73-way image classification set "abeilles-cap200" from GitHub (axelcarlier/abeilles-cap200); label vocabulary: Amegilla quadrifasciata, Andrena agilissima, Andrena bicolor, Andrena cineraria, Andrena clarkella, Andrena denticulata, Andrena flavipes, Andrena florea, Andrena fulva, Andrena gravida, Andrena haemorrhoa, Andrena hattorfiana, Andrena nigroaenea, Andrena nitida, Andrena nycthemera, Andrena thoracica, Andrena vaga, Andrena ventralis, Anthidiellum strigatum, Anthidium florentinum, Anthidium manicatum, Anthidium oblongatum, Anthidium septemspinosum, Anthophora bimaculata, Anthophora furcata, Anthophora plumipes, Apis mellifera, Apis mellifera iberiensis, Bombus argillaceus, Bombus bohemicus, Bombus campestris, Bombus hortorum, Bombus humilis, Bombus hypnorum, Bombus lapidarius, Bombus lucorum, Bombus muscorum, Bombus pascuorum, Bombus pratorum, Bombus ruderatus, Bombus rupestris, Bombus sylvarum, Bombus terrestris, Bombus terrestris lusitanicus, Bombus vestalis, Ceratina cucurbitina, Chelostoma florisomne, Colletes cunicularius, Colletes hederae, Dasypoda hirtipes, Halictus rubicundus, Halictus scabiosae, Halictus sexcinctus, Heriades truncorum, Hylaeus variegatus, Lithurgus chrysurus, Macropis europaea, Megachile centuncularis, Megachile ericetorum, Megachile sculpturalis, Melecta albifrons, Nomada goodeniana, Nomada lathburiana, Osmia aurulenta, Osmia bicolor, Osmia bicornis, Osmia caerulescens, Osmia cornuta, Rhodanthidium septemdentatum, Rhodanthidium sticticum, Sphecodes albilabris, Xylocopa valga, Xylocopa violacea.

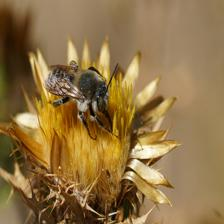
Label: Lithurgus chrysurus

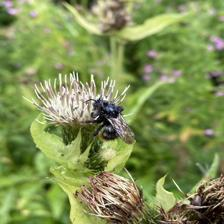
Label: Bombus rupestris

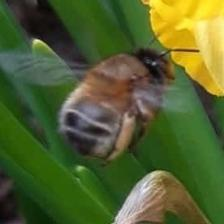
Label: Anthophora plumipes

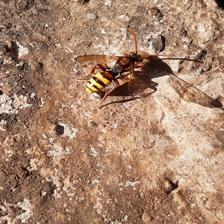
Label: Nomada lathburiana

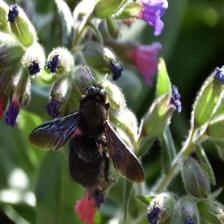
Label: Xylocopa violacea

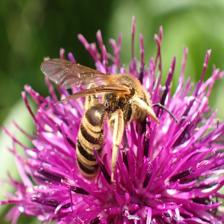
Label: Halictus scabiosae
